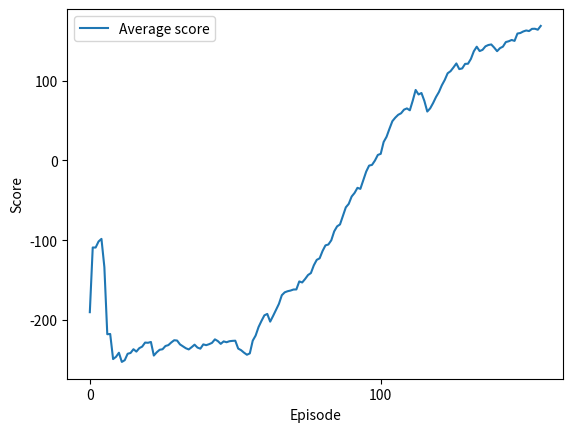

The matplotlib source for this figure:
import random
import matplotlib.pyplot as plt
import numpy as np

import numpy as np
import random

# Given data
episodes_data = ...
scores_data = ...

# 146 epochs
# scores = [-190.41669884798495, -28.04797427788948, -109.36838433372466, -79.01925382541661, -85.28072899933834, -310.771533436743, -723.5131272114925, -215.6959620442832, -501.21797075911576, -221.31053131579006, -189.83325349944693, -379.5513782748018, -224.53306057402722, -137.59880691209563, -227.92014640291023, -166.25690276443595, -287.7088577247606, -162.38590486547685, -198.26211330731923, -132.4967159720925, -234.1207725401831, -206.0559927210175, -620.158153486095, -146.61936301123447, -161.5021144930185, -220.3335834185999, -127.08358889035863, -201.29276010131127, -135.31540057812126, -145.2799009265549, -236.69841178364604, -381.8508601115062, -312.27012256050784, -312.2965161454867, -288.2890481345689, -135.64819230912605, -117.81808006356542, -369.16617954909333, -288.7357481273914, -21.818185861230134, -270.4008824840101, -180.07120209706133, -159.16130577040866, -35.63804057031295, -320.276328467394, -389.23138043778386, -85.01474931910995, -275.69709026032683, -167.32299091701523, -204.92948444062444, -178.97204785680557, -522.3414326898271, -210.8516908265343, -233.56192579179833, -216.22754254280662, -226.06346564173572, 75.53435977717518, 105.73855122399084, 30.8200001928914, 160.9637470646581, 161.51326357029848, -289.13151245669394, -708.3845330640563, 220.24958136074818, 158.4814481958976, 204.01579488676347, 255.78171169004347, 18.450714605247896, -128.87769185316665, -90.45824376717698, -169.9295902657082, -199.3957914094323, -118.74204742558084, -211.536534947336, 54.89842778235196, 29.07860567068414, -2.213165645154433, 283.5545375310539, 206.69208448381968, -46.23465969307628, 220.44438555864355, -28.12100128467796, -257.90606664804693, -49.29713660654923, 271.52068673149216, 179.52197484118756, 4.349955711444437, 166.72803189034897, 247.54153841391962, 195.7514337937768, 189.4148239611833, 44.285248021526144, 163.29083740662705, -101.39439496654444, 216.31970393970852, 156.93808424873987, 292.3709622196973, -231.23171685404637, 102.39861904837989, 149.2136138453559, -108.14896938661494, 220.61530248837602, 114.71892010880563, 270.93791616114265, 259.5159161529552, -4.794359840197018, 254.3587675333274, 202.80686524667266, 256.3943511913055, 239.1897619064441, 42.08212161466477, 313.74445145406054, -33.81054118453886, -64.13872480598667, 252.27309959377394, -294.39724852379186, -409.3300842929366, 219.42857056917484, 201.5636501413436, 289.90128290503446, 141.71981662187744, 222.66304153282454, 216.38930141851586, 207.77533051302896, 187.1209199326609, 263.3023661631728, 248.809759628484, -70.64966175000077, 247.90175933244012, 238.87015114570266, 230.86832608709906, 275.0385475918335, 219.63882492280823, 238.02736975965692, -2.308697833910145, 256.71109652752284, 224.83595612463407, 249.719432839238, 281.81154749117445, -0.3729216141122862, -36.27968734654961, 234.6282996897631, 257.70678119702853, 185.30748028276827, 267.59360349848555, 237.66033285924598, 234.38139337023398]
AVG_scores = [-190.41669884798495, -109.2323365629372, -109.27768581986636, -101.71307782125393, -98.42660805687082, -133.81742895351618, -218.0596715617985, -217.7642078721091, -249.25907041510982, -246.46421650517786, -241.3159471410205, -252.83556640216895, -250.65845056923496, -242.58276173658217, -241.6052540476707, -236.8959820924685, -239.88497477672098, -235.57947089276297, -233.61539944089748, -228.55946526745726, -228.8242894233013, -227.7893668459248, -244.84887930854092, -240.75598279615315, -237.58582806402777, -236.92228019304977, -232.85418051517232, -231.72698692896302, -228.40244946858917, -225.63169785052136, -225.98868862255765, -230.85938148158726, -233.32637363549395, -235.64902488578787, -237.15302555003873, -234.3334468489023, -231.184382881731, -234.81548279403, -236.19805370001365, -230.83855700404405, -231.8034917718481, -230.57177058911506, -228.9110621049591, -224.51849343371714, -226.6464453233544, -230.18090043453768, -227.0922589214435, -228.10485957433684, -226.86441327520782, -226.42571469851617, -226.19682167869257, -236.08269084693137, -238.1123569767875, -241.20321041611518, -243.82214668698455, -242.12798533108437, -226.14703559131104, -219.7183453259456, -209.07758590690545, -201.43210033929648, -194.40516999790154, -192.59677268153936, -202.27380213133995, -195.1168343658831, -187.38880247390694, -179.98334852088294, -169.11353713258686, -165.49680474317236, -164.10911631408933, -163.268346869991, -161.98452322450152, -161.85131919826983, -151.8229970770595, -153.12134051578153, -148.79332967027415, -143.8050858884885, -141.30767742358438, -131.61073147093708, -124.77058176969827, -122.78967694502872, -113.64682099818292, -106.57222382164635, -105.48494270339712, -100.22495511261839, -89.02876041529717, -82.7253570722909, -80.2819963567907, -69.56411212800182, -58.83856639717561, -54.48717400407547, -45.2908598751716, -40.80373087279986, -34.354688009259135, -35.66981509718377, -24.937894449041718, -14.014505155311245, -6.466790924535103, -5.577483456409493, -0.1830512571015919, 6.899810708618015, 8.316272278021831, 23.175406981585887, 29.68681920029269, 39.77681603935151, 49.291685213266746, 53.71706732929751, 57.29355548442056, 59.2349217648742, 63.74640878484248, 65.3109290816782, 62.92230624256552, 74.97982552078062, 88.47130535837096, 82.78353923503626, 84.6593722629938, 74.6911113947827, 61.38887547512309, 65.40843259440163, 72.01725943429184, 79.62444996773607, 85.85743810548779, 94.29861476433292, 101.00124174121484, 109.38747905042216, 112.03192889342834, 116.71640410327811, 121.73686260875085, 114.65277862312978, 115.47697212010218, 121.17906833687775, 121.3875471474469, 127.45073812497711, 137.0016359563942, 142.74812608371832, 137.2715383924103, 138.815320826137, 143.2250408344008, 144.88486885337858, 145.57026903492365, 141.6477819267659, 137.13389170061123, 140.94075273397596, 142.829071609784, 148.56310911477024, 149.58858710594578, 151.2030320781559, 150.04324070116664, 159.26886489603706, 159.95395089524888, 161.89009421062886, 163.10939344007684, 162.3851785750235, 165.15336239139714, 165.26876183517993, 164.0847071997007, 168.82915424895916]
# Run 2: [-417.01832289637247, -409.32819378490797, -307.3773074820496, -229.63681037548463, -200.91842035311774, -174.3024262497939, -230.07427210143183, -252.58087908679929, -237.7688095845531, -264.46300817232367, -259.23703633399003, -261.6698426074916, -245.93926856642747, -234.43626145018123, -221.63898773566515, -216.50553122205702, -220.45585988249317, -212.8662618794557, -209.93491881313162, -206.1969542482813, -203.33170420157234, -202.81216677349832, -202.98201148161277, -200.35329592247183, -199.20513672933694, -198.08309423740684, -200.16883403102983, -195.43198612313148, -194.867040210838, -189.392511594405, -188.0662030405109, -183.90258074202518, -186.49455401648098, -178.22454497593873, -177.0110478331447, -167.7300886518881, -166.75644054340503, -165.22133627439044, -164.2594297967482, -164.33980388567625, -161.29548030249887, -160.48146014857346, -159.17346180207952, -160.38646707784366, -167.0094250460526, -172.73609385016158, -172.2835008959954, -175.6723497791096, -176.35661254203828, -182.85806169922589, -180.25315266256928, -170.11771610356504, -167.6863892838433, -169.4088003405533, -171.46208553280135, -172.59484679932834, -163.41031126369222, -160.0050017213321, -162.62754197966532, -156.9482353647329, -153.6249846782123, -148.59509020459976, -143.4532335089277, -142.38950615859048, -144.13315110418552, -140.59387246709417, -137.16834125753113, -136.5336556064495, -139.31809771091545, -132.9115005156019, -131.59815477604874]
episodes = len(AVG_scores)

# print(scores)
fig, ax = plt.subplots()
plt.plot(np.arange(episodes), np.array(AVG_scores), label='Average score')
plt.xticks(np.arange(0, episodes+1, 100))
plt.xlabel("Episode")
plt.ylabel("Score")
plt.legend()
plt.savefig(f'AS_3.1_visualization.png')
plt.show()
